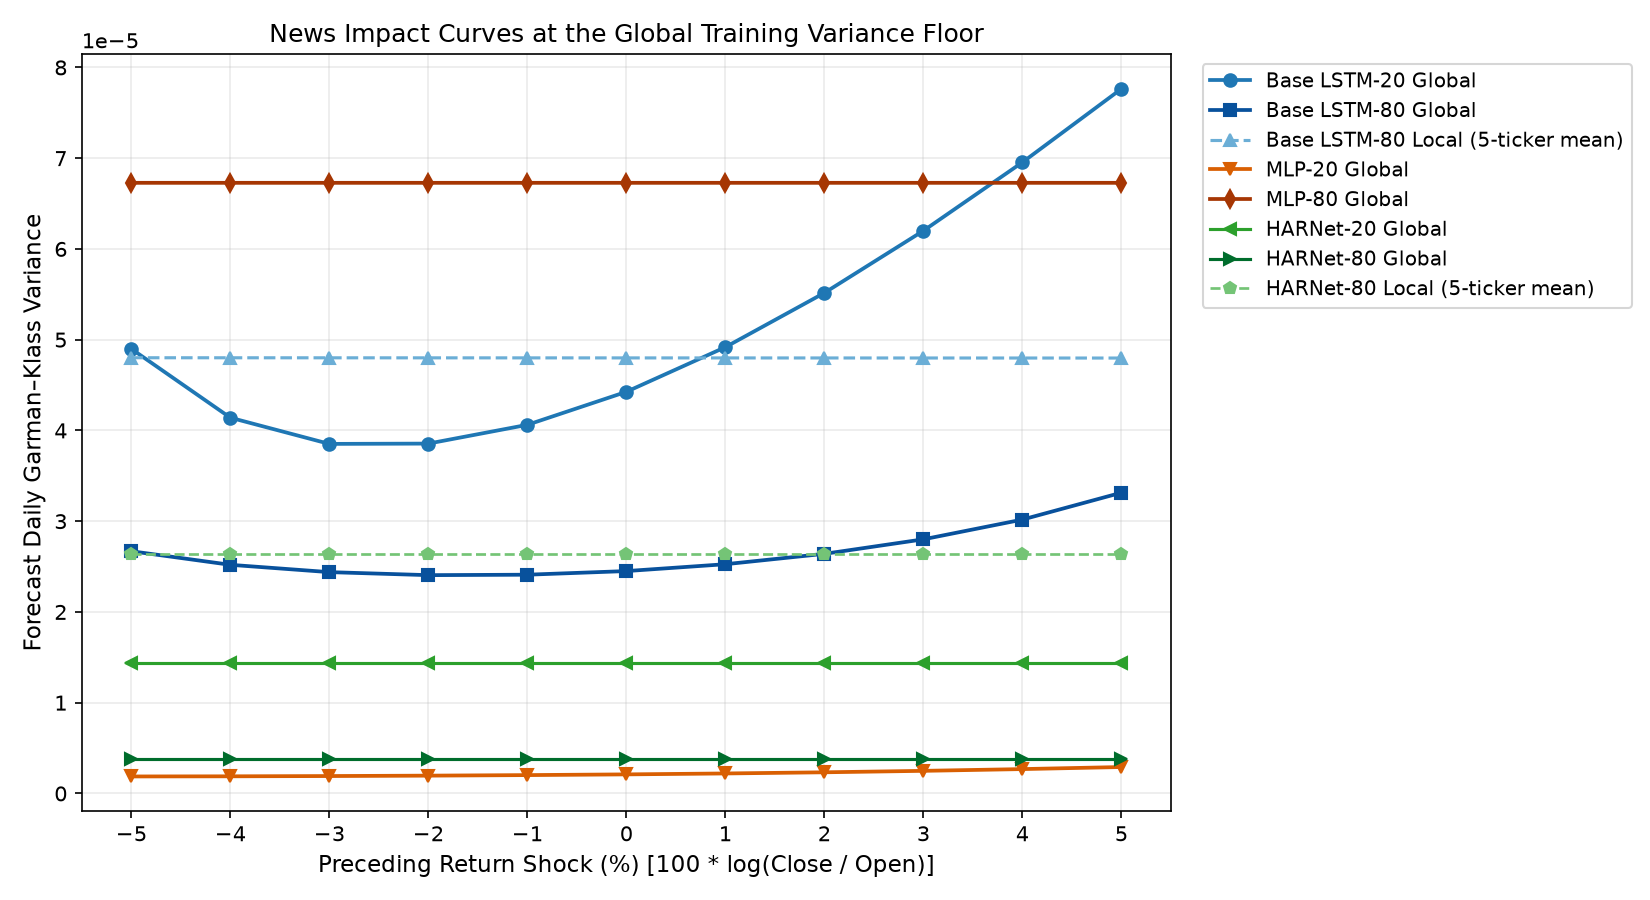

The data file committed next to this chart (first rows):
shock_pct, return, baseline_variance, baseline_logvol, Base LSTM-20 Global, Base LSTM-80 Global, Base LSTM-80 Local, MLP-20 Global, MLP-80 Global, HARNet-20 Global, HARNet-80 Global, HARNet-80 Local, RFSV-20 Local, RFSV-80 Local
-5, -0.05, 3.396062419686545e-13, -14.36, 4.8989413888118346e-05, 2.6691787275071444e-05, 4.800989551179851e-05, 1.8733785822198766e-06, 6.728430249331906e-05, 1.4399583960766904e-05, 3.8455682442872785e-06, 2.6406302458781285e-05, 4.413099840194576e-13, 4.4130998401945825e-13
-4, -0.04, 3.396062419686545e-13, -14.36, 4.140488919847177e-05, 2.519460839441927e-05, 4.8006304344333265e-05, 1.889065868422955e-06, 6.728423832603847e-05, 1.4399583960766904e-05, 3.8455682442872785e-06, 2.6406302458781285e-05, 4.413099840194576e-13, 4.4130998401945825e-13
-3, -0.03, 3.396062419686545e-13, -14.36, 3.851682652714656e-05, 2.438724217234043e-05, 4.8002775337585976e-05, 1.9188820356003517e-06, 6.728423832603847e-05, 1.4399583960766904e-05, 3.8455682442872785e-06, 2.6406302458781285e-05, 4.413099840194576e-13, 4.4130998401945825e-13
-2, -0.02, 3.396062419686545e-13, -14.36, 3.855063526409056e-05, 2.405466938580331e-05, 4.799932766945488e-05, 1.96314347755181e-06, 6.728423832603847e-05, 1.4399583960766904e-05, 3.8455682442872785e-06, 2.6406302458781285e-05, 4.413099840194576e-13, 4.4130998401945825e-13
-1, -0.01, 3.396062419686545e-13, -14.36, 4.0617911360825085e-05, 2.410381180083487e-05, 4.799594559974922e-05, 2.0232151011773573e-06, 6.728423832603847e-05, 1.4399583960766904e-05, 3.8455682442872785e-06, 2.6406302458781285e-05, 4.413099840194576e-13, 4.4130998401945825e-13
0, 0.0, 3.396062419686545e-13, -14.36, 4.425558818682686e-05, 2.4504064353444365e-05, 4.7992642076911405e-05, 2.10186155940156e-06, 6.728423832603847e-05, 1.4399583960766904e-05, 3.8455682442872785e-06, 2.6406302458781285e-05, 4.413099840194576e-13, 4.4130998401945825e-13
1, 0.01, 3.396062419686545e-13, -14.36, 4.917524363476462e-05, 2.5259686553822335e-05, 4.7989385856379404e-05, 2.203156381777994e-06, 6.728423832603847e-05, 1.4399583960766904e-05, 3.8455682442872785e-06, 2.6406302458781285e-05, 4.413099840194576e-13, 4.4130998401945825e-13
2, 0.02, 3.396062419686545e-13, -14.36, 5.515328922181921e-05, 2.640274087340359e-05, 4.79862035975696e-05, 2.3317063548385474e-06, 6.728423832603847e-05, 1.4399583960766904e-05, 3.8455682442872785e-06, 2.6406302458781285e-05, 4.413099840194576e-13, 4.4130998401945825e-13
3, 0.03, 3.396062419686545e-13, -14.36, 6.199661407321396e-05, 2.8000857772863382e-05, 4.7983093235886904e-05, 2.491544103526381e-06, 6.728423832603847e-05, 1.4399583960766904e-05, 3.8455682442872785e-06, 2.6406302458781285e-05, 4.413099840194576e-13, 4.4130998401945825e-13
4, 0.04, 3.396062419686545e-13, -14.36, 6.953814539753468e-05, 3.0176091567635663e-05, 4.7980034790058886e-05, 2.6849756533315022e-06, 6.728423832603847e-05, 1.4399583960766904e-05, 3.8455682442872785e-06, 2.6406302458781285e-05, 4.413099840194576e-13, 4.4130998401945825e-13
5, 0.05, 3.396062419686545e-13, -14.36, 7.763594760334575e-05, 3.313806557389786e-05, 4.797705006733812e-05, 2.9120657911282333e-06, 6.728423832603847e-05, 1.4399583960766904e-05, 3.8455682442872785e-06, 2.6406302458781285e-05, 4.413099840194576e-13, 4.4130998401945825e-13
